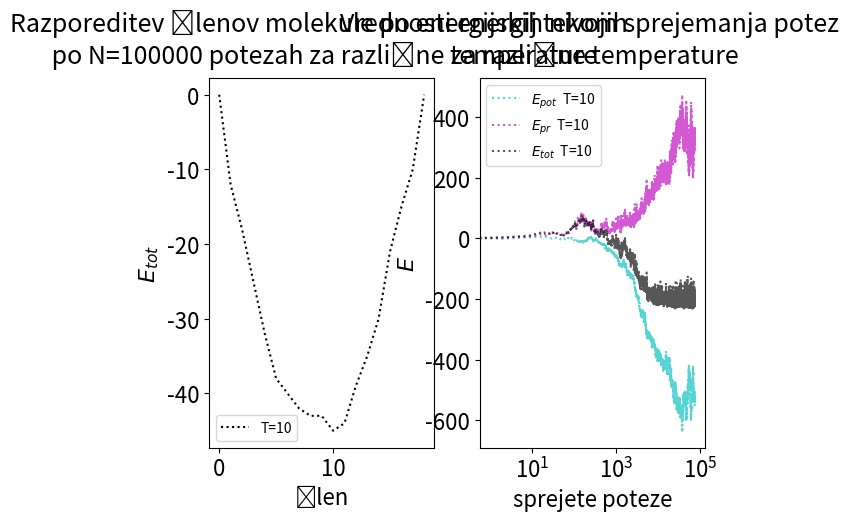

This chart was generated by the following Python code:
# -*- coding: utf-8 -*-
"""
Created on Wed Nov 29 22:03:00 2017

[redacted]

"""
import numpy as np
import matplotlib.pyplot  as plt

font = {
        'color':  'k',
        'size': 18,
        'verticalalignment': 'bottom'
        }
        
#e=2.718281828459045    
#pi=3.141592653589793 
#kB=1.38*10**(-23)
#kB=1.
#N=1.

T=10**(-5)
T=1
T=10

N=10**(5)
#
#POT=np.empty(0)
#VEZ=np.empty(0)
#TEMP=np.empty(0)
#poteze=np.empty(0)

#crta=['k','c','m','y','b','r','g']
#F10=plt.figure(10)
#F10=plt.subplot(1, 2, 1 ) 

#for ii in range(0,6):

h1=np.zeros(19)

#h1 =- np.ceil(100*np.random.rand(19))
#h1[0]=0
#h1[18]=0


Epot=np.empty(0)
Evez=np.empty(0)
E=np.empty(0)

sprE=0
sprRand=0
n=0
for n in range(0,N):
    i=np.random.randint(1,18)
#    h2=-100.*np.random.rand()
    h2=h1[i]+(-1)**(np.random.randint(0,2))
    
    dE= h2 - h1[i] + 0.5 * ( (h2-h1[i-1])**2. + (h2-h1[i+1])**2. - (h1[i]-h1[i-1])**2. - (h1[i]-h1[i+1])**2. )

    if dE<=0:
        h1[i]=h2#np.array(list(h2))    
        
        sprE=sprE+1
            
        Epot=np.append(Epot,sum(h1))
        vez=0
        for j in range(0,len(h1)-1):
            vez = vez + 0.5 * (h1[j+1]-h1[j])**2.
        Evez=np.append(Evez,vez)
        E=np.append(E,sum(h1)+vez)
        
    elif np.random.random()<=np.exp(-dE*2./T): #P(h1,h2,i,T): 
        h1[i]=h2 #np.array(list(h2))  
        
        sprRand=sprRand+1
        
        Epot=np.append(Epot,sum(h1))
        vez=0
        for j in range(0,len(h1)-1):
            vez = vez + 0.5 * (h1[j+1]-h1[j])**2.
        Evez=np.append(Evez,vez)
        E=np.append(E,sum(h1)+vez)

        
#    if T<0 plt.plot(np.arange(19),h1,color=crta[i],label='T='+'{:.{}f}'.format(T, 1 ) )
#    POT=np.append(POT,sum(h1)) 
#    VEZ=np.append(VEZ,vez)
#    poteze=np.append(poteze,sprRand+sprE)
#    
#    plt.plot(np.arange(19),h1,color=crta[ii],label='T='+'{:.{}f}'.format(T, 1 ) + r', $N_{spr}=$'+str(sprRand+sprE) )
#    
#    TEMP=np.append(TEMP,T)
#    T=T+0.2
#        
#plt.xlabel('člen')
#plt.ylabel(r'$E_{tot}$')
#plt.title('Razporeditev členov molekule po energijskih nivojih \n po N='+ str(N) +'potezah pri razlicnih temperaturah')# T='+str(T))
#plt.legend(loc='best')
#   
#F10=plt.subplot(1, 2, 2 )  
#plt.plot(TEMP,POT,'c',alpha = 0.5,label=r'$E_{pot}$')
#plt.plot(TEMP,VEZ,'m',alpha = 0.5,label=r'$E_{pr}$')
#plt.plot(TEMP,POT+VEZ,'k',alpha = 0.5,label=r'$E_{tot}$')
#plt.xlabel('T')
#plt.ylabel(r'$E$')
#plt.legend(loc='best')
##plt.yscale('lin')
#plt.title('Vrednosti energij po '+ str(N) +'potezah pri razlicnih temperaturah')# T='+str(T))
   
###### ____izris_grafov_in_histogramov______________________________
    
    
F10=plt.figure(9)
F10=plt.subplot(1, 2, 1 ) 
plt.plot(np.arange(19),h1,'k:',label='T='+'{:.{}f}'.format(T, 0 ) )  
plt.xlabel('člen',fontsize=16)
plt.ylabel(r'$E_{tot}$',fontsize=16)
plt.tick_params(axis='both', which='major', labelsize=16)
plt.title('Razporeditev členov molekule po energijskih nivojih \n po N='+str(N)+' potezah za različne temperature',fontdict=font)
plt.legend(loc='best')
   
F10=plt.subplot(1, 2, 2 )  
plt.plot(Epot,'c:',alpha = 0.66,label=r'$E_{pot}$  T='+'{:.{}f}'.format(T, 0 ))
plt.plot(Evez,'m:',alpha = 0.66,label=r'$E_{pr}$  T='+'{:.{}f}'.format(T, 0 ))
plt.plot(E,'k:',alpha = 0.66,label=r'$E_{tot}$  T='+'{:.{}f}'.format(T, 0 ))
plt.xscale('log')
plt.xlabel('sprejete poteze',fontsize=16)
plt.ylabel(r'$E$',fontsize=16)
plt.tick_params(axis='both', which='major', labelsize=16)
plt.legend(loc='best')
#plt.yscale('lin')
plt.title('Vrednosti energij tekom sprejemanja potez \n za različne temperature',fontdict=font)

#F10=plt.subplot(1, 2, 3 )  
#plt.step(xCth,HCth,'c',alpha = 0.5,label=r'$\langle\cos(\vartheta)\rangle=$'+'{:.{}f}'.format(SHCth[M-1], 4 ) )
#plt.xlabel(r'$ \cos(\vartheta) $')
#plt.ylabel('n')
#plt.legend(loc='best')
#F10=plt.subplot(2, 2, 4 )  
#plt.step(xC2th,HC2th,'c',alpha = 0.5,label=r'$\langle\cos^2(\vartheta)\rangle=$'+'{:.{}f}'.format(SHC2th[M-1], 4 ) )
#plt.xlabel(r'$ \cos^2(\vartheta) $')
#plt.ylabel('n')
#plt.legend(loc='best')
#plt.suptitle('Normirani histogrami porazdelitev greneriranih naključnih smeri in nekaterih momentov '+'(N='+str(N)+')',fontsize=16)

#F20=plt.figure(20)
#F20=plt.subplot(3, 2, 1 )  
#plt.step(xh01,Hh01,'c',alpha = 0.5,label=r'$\langle Y^0_1 \rangle=$'+'{:.{}f}'.format(SH01[M-1], 5 ) )
#plt.xlabel(r'$ Y^0_1  $')
#plt.ylabel('n')
#plt.legend(loc='best')
#F20=plt.subplot(3, 2, 2 )  
#plt.step(xh11,Hh11,'c',alpha = 0.5,label=r'$\langle Y^1_1 \rangle=$'+'{:.{}f}'.format(SH11[M-1], 5 ))
#plt.xlabel(r'$  Y^1_1 $')
#plt.ylabel('n')
#plt.legend(loc='best')
#F20=plt.subplot(3, 2, 3 )  
#plt.step(xh02,Hh02,'c',alpha = 0.5,label=r'$\langle Y^0_2 \rangle=$'+'{:.{}f}'.format(SH02[M-1], 5 ))
#plt.xlabel(r'$  Y^0_2 $')
#plt.ylabel('n')
#plt.legend(loc='best')
#F20=plt.subplot(3, 2, 4 )  
#plt.step(xh12,Hh12,'c',alpha = 0.5,label=r'$\langle Y^1_2 \rangle=$'+'{:.{}f}'.format(SH12[M-1], 5 ))
#plt.xlabel(r'$  Y^1_2  $')
#plt.ylabel('n')
#plt.legend(loc='best')
#F20=plt.subplot(3, 2, 5 )  
#plt.step(xh22,Hh22,'c',alpha = 0.5,label=r'$\langle Y^2_2 \rangle=$'+'{:.{}f}'.format(SH22[M-1], 5 ))
#plt.xlabel(r'$ Y^2_2 $')
#plt.ylabel('n')
#plt.legend(loc='best')
#F20=plt.subplot(3, 2, 6 )  
#plt.step(xh03,Hh03,'c',alpha = 0.5,label=r'$\langle Y^0_3 \rangle=$'+'{:.{}f}'.format(SH03[M-1], 5 ))
#plt.xlabel(r'$ Y^0_3 $')
#plt.ylabel('n')
#plt.legend(loc='best')
#plt.suptitle('Normirani histogrami porazdelitev momentov greneriranih naključnih smeri '+'(N='+str(N)+')',fontsize=16)
#
#
#F30=plt.figure(30)
#F30=plt.subplot(2, 1, 1 ) 
#plt.plot(n,abs(SHfi-pi),'c',alpha = 0.5,label=r'$\langle\phi\rangle - \pi$')#+'{:.{}f}'.format(SHfi, 3 ))
#plt.plot(n,abs(SHth-(pi/2.)),'m',alpha = 0.5,label=r'$\langle\vartheta\rangle-\pi/2$')#+'{:.{}f}'.format(SHfi, 3 ))
#plt.plot(n,abs(SHCth),'y',alpha = 0.5,label=r'$\langle\cos(\vartheta)\rangle$')#+'{:.{}f}'.format(SHfi, 3 ))
#plt.plot(n,abs(SHC2th-(1./3.)),'k',alpha = 0.5,label=r'$\langle\cos^2(\vartheta)\rangle-1/3$')#+'{:.{}f}'.format(SHfi, 3 ))
#plt.xscale('log')
#plt.yscale('log')
#plt.xlabel(' N ')
#plt.title('Absolutne vrednosti momentov generiranih koordinat za različno velike vzorce')#+'(N='+str(N)+',M='+str(M)+')')
#plt.legend(loc=1)
#F30=plt.subplot(2, 1, 2 )  
#plt.plot(n,abs(SH01),'y',alpha = 0.5,label=r'$\langle  Y^0_1 \rangle$')#+'{:.{}f}'.format(SHth, 3 ) )
#plt.plot(n,abs(SH11),'c',alpha = 0.5,label=r'$\langle  Y^1_1 \rangle$')#+'{:.{}f}'.format(SHth, 3 ) )
#plt.plot(n,abs(SH02),'k',alpha = 0.5,label=r'$\langle  Y^0_2 \rangle$')#+'{:.{}f}'.format(SHth, 3 ) )
#plt.plot(n,abs(SH12),'g',alpha = 0.5,label=r'$\langle  Y^1_2 \rangle$')#+'{:.{}f}'.format(SHth, 3 ) )
#plt.plot(n,abs(SH22),'r',alpha = 0.5,label=r'$\langle  Y^2_2 \rangle$')#+'{:.{}f}'.format(SHth, 3 ) )
#plt.plot(n,abs(SH03),'b',alpha = 0.5,label=r'$\langle  Y^0_3 \rangle$')#+'{:.{}f}'.format(SHth, 3 ) )
#plt.xscale('log')
#plt.yscale('log')
#plt.xlabel(' N ')
#plt.title('Absolutne vrednosti momentov sferičnih harmonikov za različno velike vzorce')#+'(N='+str(N)+',M='+str(M)+')')
#plt.legend(loc=1)

#
#F2=plt.figure(1)
##if N>10000:
##    Ax1 = F2.add_subplot(2,2,1)
##else:
#F2=plt.subplot(2, 2, 1 )
#plt.hist(a1, bins='auto',normed=True,facecolor="None",edgecolor='c',label=r'$\tt{a1}$',alpha = 0.5,histtype='step')  # arguments are passed to np.histogram
#plt.hist(a2, bins='auto',normed=True,facecolor="None",edgecolor='m',label=r'$\tt{a2}$',alpha = 0.5,histtype='step')  # arguments are passed to np.histogram
#if N==10000: 
#    plt.hist(loto, bins='auto',normed=True,facecolor="None",edgecolor='g',label=r'$\tt{loto}$ (N='+str(sum(LOTO))+r',$\nu$='+str(Lloto-1)+r',$\chi^2$='+'{:.{}f}'.format(X2HLOTO, 3 )+')',alpha = 0.5,histtype='step')  # arguments are passed to np.histogram
#plt.title('Normirani histogrami enakomerne porazdelitve '+'(N='+str(N)+',M='+str(M)+')')
#plt.xlabel('x')
#plt.ylabel('n')
##plt.ylabel('n')
#plt.legend(loc=4)
##if N>10000:
##    Ax2 = F2.add_subplot(2,2,1, sharex=Ax1, frameon=False)
##    plt.step(XLOTO/len(XLOTO),LOTO/np.mean(LOTO),color='g',label=r'$\tt{LOTO}$ '+r'($\chi^2$='+'{:.{}f}'.format(X2loto, 3 )+')',alpha = 0.5,where='pre')#,ls='step')  # arguments are passed to np.histogram
##    plt.step(CENKE/len(XLOTO),ENKE,color='k',label=r'$\tt{uniform}$ '+r'($\chi^2$='+'{:.{}f}'.format(X2enke, 3 )+')',alpha = 0.5,where='pre')#,ls='step')  # arguments are passed to np.histogram    
##    Ax2.yaxis.tick_right()
##    Ax2.yaxis.set_label_position("right")
##    Ax2.set_ylabel(r'$\tt{LOTO}$', color='g')
##    Ax2.set_ylim([0,1.2])
##    Ax2.tick_params('y', colors='g')
##    plt.legend(loc=4)
#
##if N=10000:
##    aAx1 = F2.add_subplot(2,2,2)
##else:
#F2=plt.subplot(2, 2, 2 )  
#plt.hist(a1, bins='auto',normed=True,cumulative=True,facecolor="None",edgecolor='c',label=r'$\tt{a1}$',alpha = 0.5,histtype='step')  # arguments are passed to np.histogram
#plt.hist(a2, bins='auto',normed=True,cumulative=True,facecolor="None",edgecolor='m',label=r'$\tt{a2}$',alpha = 0.5,histtype='step')  # arguments are passed to np.histogram
#if N==10000:
#    plt.hist(loto, bins='auto',normed=True,cumulative=True,facecolor="None",edgecolor='g',label=r'$\tt{loto}$ (N='+str(sum(LOTO))+r',D='+'{:.{}f}'.format(KuDloto, 3 )+')',alpha = 0.5,histtype='step')  # arguments are passed to np.histogram
#plt.title('Kumilativni normirani histogrami enakomerne porazdelitve  '+'(N='+str(N)+',M='+str(M)+')')
#plt.ylabel('kumulativen(n)')
#plt.xlabel('x')
#plt.legend(loc=4)
##if N==10000: 
##    aAx2 = F2.add_subplot(2,2,2, sharex=aAx1, frameon=False)
##    plt.step(XLOTO/len(XLOTO),CLOTO/np.sum(LOTO),color='g',label=r'$\tt{LOTO}$ '+'(D='+'{:.{}f}'.format(KuDloto, 3 )+')',alpha = 0.5,where='pre')#,ls='step')  # arguments are passed to np.histogram
##    aAx2.yaxis.tick_right()
##    aAx2.yaxis.set_label_position("right")
##    aAx2.set_ylabel(r'$\tt{LOTO}$', color='g')
##    aAx2.set_ylim([0,1.2])
##    aAx2.tick_params('y', colors='g')
##    plt.legend(loc=4)
#
#F2=plt.subplot(2, 2, 3 )
#plt.hist(z1, bins='auto',normed=True,facecolor="None",edgecolor='c',label=r'$\tt{z1}$',alpha = 0.5,histtype='step')  # arguments are passed to np.histogram
#plt.hist(z2, bins='auto',normed=True,facecolor="None",edgecolor='m',label=r'$\tt{z2}$',alpha = 0.5,histtype='step')  # arguments are passed to np.histogram
#plt.hist(K1, bins='auto',normed=True,facecolor="None",edgecolor='r',label=r'$\tt{K1}$',alpha = 0.4,histtype='step')  # arguments are passed to np.histogram
#plt.hist(a, bins='auto',normed=True,facecolor="None",edgecolor='k',label=r'$\tt{norm}$',alpha = 0.4,histtype='step')  # arguments are passed to np.histogram
#plt.title('Normirani histogrami normalne porazdelitve  '+'(N='+str(N)+',M='+str(M)+')')
#plt.xlabel('x')
#plt.ylabel('n')
#plt.legend(loc='best')
#plt.show()
#F2=plt.subplot(2, 2, 4 )
#plt.hist(z1, bins='auto',normed=True,cumulative=True,facecolor="None",edgecolor='c',label=r'$\tt{z1}$',alpha = 0.5,histtype='step')  # arguments are passed to np.histogram
#plt.hist(z2, bins='auto',normed=True,cumulative=True,facecolor="None",edgecolor='m',label=r'$\tt{z2}$',alpha = 0.5,histtype='step')  # arguments are passed to np.histogram
#plt.hist(K1, bins='auto',normed=True,cumulative=True,facecolor="None",edgecolor='r',label=r'$\tt{K1}$',alpha = 0.4,histtype='step')  # arguments are passed to np.histogram
#plt.hist(a, bins='auto',normed=True,cumulative=True,facecolor="None",edgecolor='k',label=r'$\tt{norm}$',alpha = 0.4,histtype='step')  # arguments are passed to np.histogram
#plt.title('Kumilativni normirani histogrami normalne porazdelitve  '+'(N='+str(N)+',M='+str(M)+')')
#plt.ylabel('kumulativen(n)')
#plt.xlabel('x')
#plt.legend(loc='best')
#plt.show()
#
##F3=plt.figure(3)
##plt.hist(X2a,bins='auto',normed=True,facecolor="None",edgecolor='k',label=r'$\tt{chisquare(a) }$',alpha = 0.4,histtype='step') # arguments are passed to np.histogram
##plt.hist(X2a1,bins='auto',normed=True,facecolor="None",edgecolor='g',label=r'$\tt{chisquare(a1) }$',alpha = 0.4,histtype='step') # arguments are passed to np.histogram
##plt.hist(X2z1, bins='auto',normed=True,facecolor="None",edgecolor='c',label=r'$\tt{chisquare(z1) }$',alpha = 0.4,histtype='step')  # arguments are passed to np.histogram
##plt.hist(X2z2, bins='auto',normed=True,facecolor="None",edgecolor='m',label=r'$\tt{chisquare(z2) }$',alpha = 0.4,histtype='step') # arguments are passed to np.histogram
##plt.hist(X2K1, bins='auto',normed=True,facecolor="None",edgecolor='r',label=r'$\tt{chisquare(K1) }$',alpha = 0.4,histtype='step')  # arguments are passed to np.histogram
##plt.title('Histogrami porazdelitev vrednosti '+r'$\tt{\chi^2}$')
##plt.legend(loc=1)
##plt.show()
#
#F3=plt.figure(3)
#ax1 = F3.add_subplot(211)
##line1 = ax1.plot([1,3,4,5,2], 'o-')
#plt.hist(X2a,bins='auto',normed=True,facecolor="None",edgecolor='k',label=r'$\tt{chisquare(a,fit(a)) }$',alpha = 0.4,histtype='step') # arguments are passed to np.histogram
#plt.hist(X2z1, bins='auto',normed=True,facecolor="None",edgecolor='c',label=r'$\tt{chisquare(z1.fit(z1)) }$',alpha = 0.4,histtype='step')  # arguments are passed to np.histogram
#plt.hist(X2z2, bins='auto',normed=True,facecolor="None",edgecolor='m',label=r'$\tt{chisquare(z2,fit(z2)) }$',alpha = 0.4,histtype='step') # arguments are passed to np.histogram
#plt.hist(X2K1, bins='auto',normed=True,facecolor="None",edgecolor='r',label=r'$\tt{chisquare(K1,fit(K1)) }$',alpha = 0.4,histtype='step')  # arguments are passed to np.histogram
#plt.title('Normirani  histogrami porazdelitev vrednosti '+r'$\tt{\chi^2}$' +'(N='+str(N)+',M='+str(M)+')')
#ax1.set_xlabel(r'$\tt{\chi^2}$')
#ax1.set_xlim([0,1])
#ax1.set_ylabel('n')
##plt.ylabel("Left Y-Axis Data")
#plt.legend(loc=1)
## now, the second axes that shares the x-axis with the ax1
#ax2 = F3.add_subplot(211, sharex=ax1, frameon=False)
#plt.hist(X2a1,bins='auto',normed=True,facecolor="None",edgecolor='g',label=r"$\tt{chisquare(a1,'uniform') }$",alpha = 0.4,histtype='step') # arguments are passed to np.histogram
##line2 = ax2.plot([10,40,20,30,50], 'xr-')
#ax2.yaxis.tick_right()
#ax2.yaxis.set_label_position("right")
#ax2.set_xlim([0,1])
#ax2.set_ylabel(r'n iz $\tt{chisquare(a1) }$ podatkov', color='g')
#ax2.tick_params('y', colors='g')
#plt.legend(loc=4)
#plt.show()
#F3.add_subplot(212)
#plt.hist(La-1, bins='auto',normed=True,histtype='step',color='k',alpha = 0.5,label=r"$\tt{\nu_{a}}$")  # arguments are passed to np.histogram
#plt.hist(Lz1-1, bins='auto',normed=True,histtype='step',color='c',alpha = 0.5,label=r"$\tt{\nu_{z1}}$")  # arguments are passed to np.histogram
#plt.hist(Lz2-1, bins='auto',normed=True,histtype='step',color='m',alpha = 0.5,label=r"$\tt{\nu_{z2}}$")  # arguments are passed to np.histogram
#plt.hist(LK1-1, bins='auto',normed=True,histtype='step',color='r',alpha = 0.5,label=r"$\tt{\nu_{K1}}$")  # arguments are passed to np.histogram
#plt.hist(La1-1, bins='auto',normed=True,histtype='step',color='g',alpha = 0.5,label=r"$\tt{\nu_{a1}}$")  # arguments are passed to np.histogram
#plt.title(r'Prostostne stopnje $\nu$ histogramov iz katerih so računani '+r'$\tt{\chi^2}$ '+'(N='+str(N)+',M='+str(M)+')')
#plt.xlabel(r'$\nu$')
#plt.ylabel('n')
#plt.legend(loc=1)
#plt.show()
#
#
#F4=plt.figure(4)
#F4=plt.subplot(2, 1, 1 )
#plt.hist(KDz12, bins='auto',normed=True,histtype='step',color='y',alpha = 0.5,label=r"$\tt{ks\_2samp(z1,z2)}$")  # arguments are passed to np.histogram
#plt.hist(KDz1a, bins='auto',normed=True,histtype='step',color='c',alpha = 0.5,label=r"$\tt{ks\_2samp(z1,a)}$")  # arguments are passed to np.histogram
#plt.hist(KDz2a, bins='auto',normed=True,histtype='step',color='m',alpha = 0.5,label=r"$\tt{ks\_2samp(z2,a)}$")  # arguments are passed to np.histogram
#plt.hist(KDK1a, bins='auto',normed=True,histtype='step',color='r',alpha = 0.5,label=r"$\tt{ks\_2samp(K1,a)}$")  # arguments are passed to np.histogram
#plt.title('Normirani histogrami porazdelitev vrednosti D primerjalnega K-S testa  '+'(N='+str(N)+',M='+str(M)+')')
#plt.xlabel('D')
#plt.ylabel('n')
#plt.legend(loc=1)
#plt.show()
#F4=plt.subplot(2, 1, 2 )
#plt.hist(KnDa, bins='auto',normed=True,histtype='step',color='k',alpha = 0.4,label=r"$\tt{kstest(a, 'norm')}$")  # arguments are passed to np.histogram
#plt.hist(KnDz1, bins='auto',normed=True,histtype='step',color='c',alpha = 0.4,label=r"$\tt{kstest(z1, 'norm')}$")  # arguments are passed to np.histogram
#plt.hist(KnDz2, bins='auto',normed=True,histtype='step',color='m',alpha = 0.4,label=r"$\tt{kstest(z2, 'norm')}$")  # arguments are passed to np.histogram
#plt.hist(KnDK1, bins='auto',normed=True,histtype='step',color='r',alpha = 0.4,label=r"$\tt{kstest(K1, 'norm')}$")  # arguments are passed to np.histogram
#plt.hist(KuDa1, bins='auto',normed=True,histtype='step',color='b',alpha = 0.5,label=r"$\tt{kstest(a1, 'uniform')}$")  # arguments are passed to np.histogram
#plt.title('Normirani histogrami porazdelitev vrednosti D primerjalnega K-S testa  '+'(N='+str(N)+',M='+str(M)+')')
#plt.xlabel('D')
#plt.ylabel('n')
#plt.legend(loc=1)
#plt.show()
